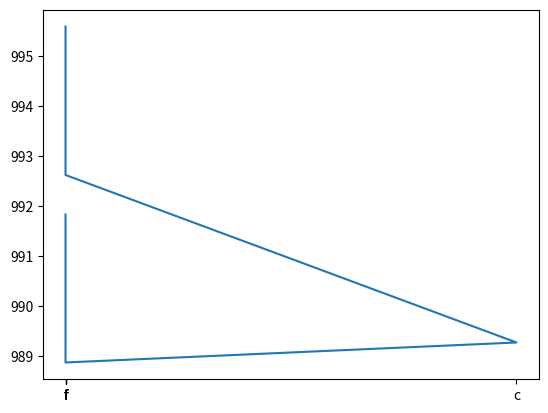

Here is the Python script that generated this plot:

import matplotlib.pyplot as pl

xticks = ['a','b','c','d','e','f',]
x = [52,52,53,52,52,52,]
y = [991.84,988.88,989.28,992.63,992.83,995.6,]
pl.plot(x,y)
pl.xticks(x,xticks)
pl.show()
















































































































































































































































































































































































































































































































































































































































































































































